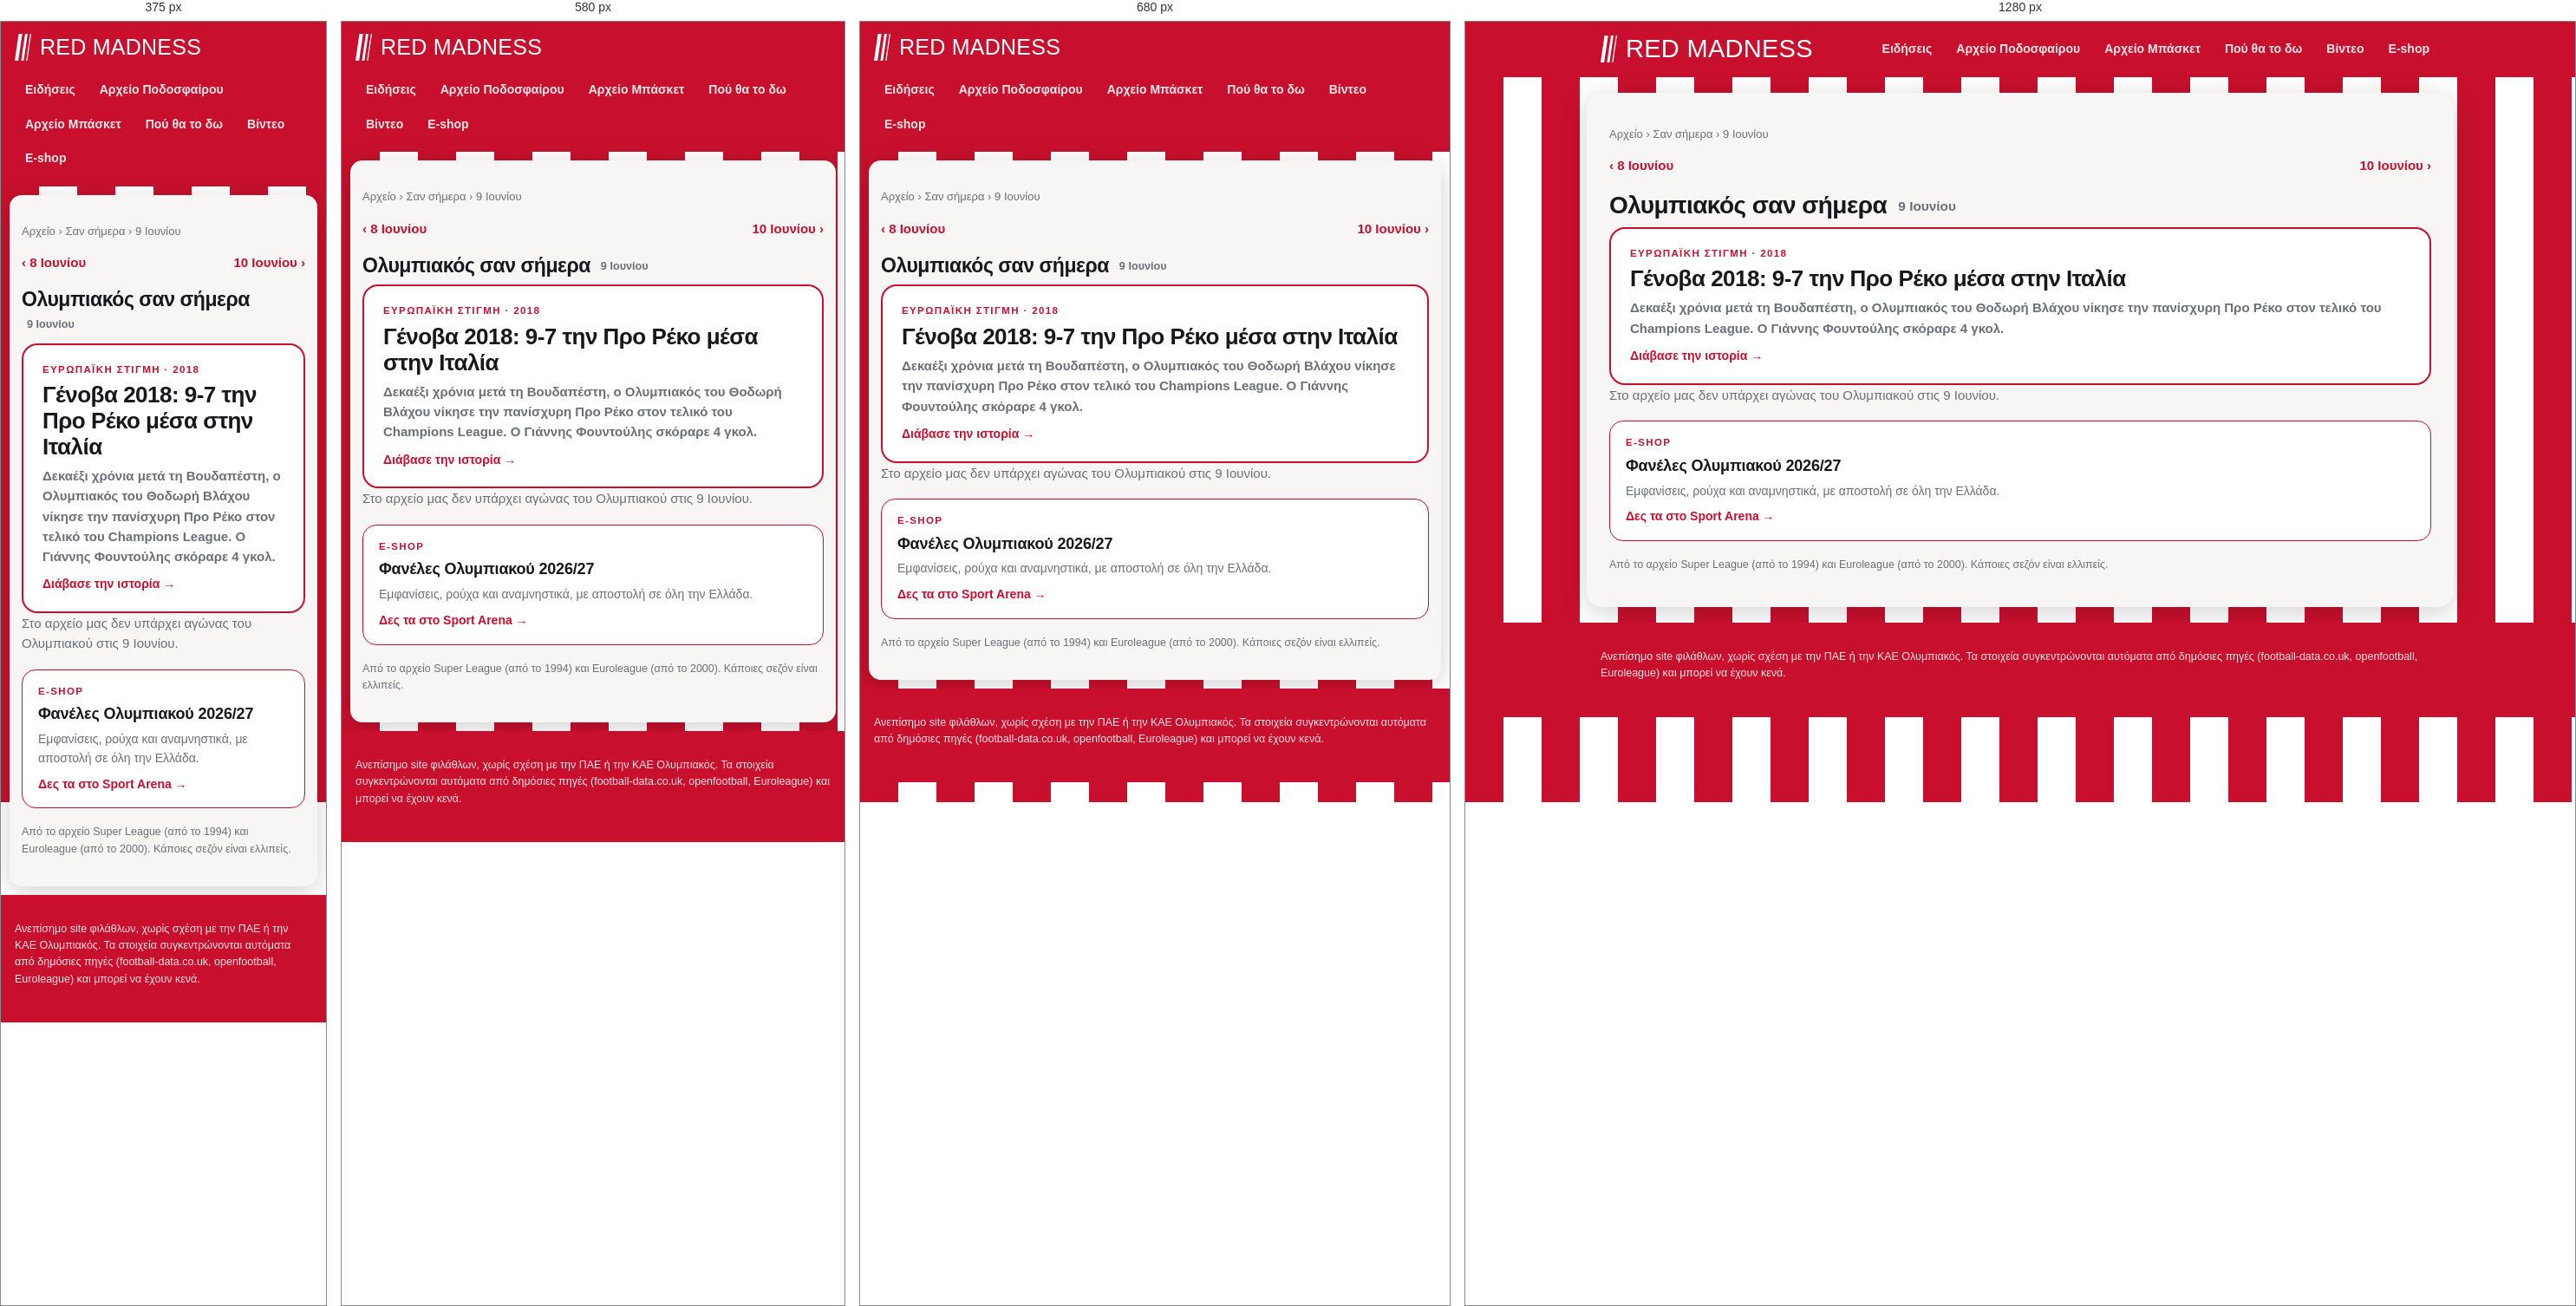
Rendered at 375 px, 580 px, 680 px and 1280 px, left to right.

<!-- file: 06-09.html -->
<!doctype html>
<html lang="el"><head>
<meta charset="utf-8"><meta name="viewport" content="width=device-width, initial-scale=1">
<title>Ολυμπιακός σαν σήμερα, 9 Ιουνίου: αγώνες και αποτελέσματα | Red Madness</title><meta name="description" content="Τι έκανε ο Ολυμπιακός σαν σήμερα, 9 Ιουνίου: όλοι οι αγώνες σε Super League και Euroleague αυτή την ημερομηνία, με αποτελέσματα."><link rel="canonical" href="https://redmadness.gr/san-simera/06-09.html">
<meta property="og:site_name" content="Red Madness"><meta property="og:locale" content="el_GR"><meta property="og:type" content="website"><meta property="og:title" content="Ολυμπιακός σαν σήμερα, 9 Ιουνίου: αγώνες και αποτελέσματα"><meta property="og:description" content="Τι έκανε ο Ολυμπιακός σαν σήμερα, 9 Ιουνίου: όλοι οι αγώνες σε Super League και Euroleague αυτή την ημερομηνία, με αποτελέσματα."><meta property="og:url" content="https://redmadness.gr/san-simera/06-09.html"><meta property="og:image" content="https://redmadness.gr/assets/og/default.png"><meta property="og:image:width" content="1200"><meta property="og:image:height" content="630"><meta name="twitter:card" content="summary_large_image"><meta name="robots" content="max-image-preview:large"><script type="application/ld+json">{"@context": "https://schema.org", "@type": "BreadcrumbList", "itemListElement": [{"@type": "ListItem", "position": 1, "name": "Αρχική", "item": "https://redmadness.gr/"}, {"@type": "ListItem", "position": 2, "name": "Αρχείο", "item": "https://redmadness.gr/arxeio/"}, {"@type": "ListItem", "position": 3, "name": "Σαν σήμερα", "item": "https://redmadness.gr/san-simera/"}, {"@type": "ListItem", "position": 4, "name": "9 Ιουνίου", "item": "https://redmadness.gr/san-simera/06-09.html"}]}</script>
<link rel="preconnect" href="https://fonts.googleapis.com">
<link href="https://fonts.googleapis.com/css2?family=Anton&family=Manrope:wght@400;600;800&display=swap" rel="stylesheet">
<link rel="icon" href="/assets/favicon.svg" type="image/svg+xml">
<link rel="apple-touch-icon" href="/assets/apple-touch-icon.png">
<link rel="manifest" href="/manifest.webmanifest">
<meta name="theme-color" content="#c8102e">
<link rel="stylesheet" href="/assets/site.css">
</head><body>
<header class="top"><div class="wrap">
  <a class="brand" href="/" aria-label="Red Madness, αρχική"><svg class="mark" viewBox="0 0 92 150" width="19" height="31" aria-hidden="true"><path d="M22 0h20L20 150H0z" fill="currentColor"/><path d="M58 0h14L50 150H36z" fill="currentColor"/><path d="M86 0h6L70 150h-6z" fill="currentColor"/></svg><span class="wm">Red Madness</span></a>
  <nav class="menu"><a href="/news.html">Ειδήσεις</a><a href="/arxeio/podosfairo/">Αρχείο Ποδοσφαίρου</a><a href="/arxeio/euroleague/">Αρχείο Μπάσκετ</a><a href="/tv/">Πού θα το δω</a><a href="/videos/">Βίντεο</a><a href="/eshop/">E-shop</a></nav>
</div></header>
<main class="wrap"><nav class="crumbs"><a href="/arxeio/">Αρχείο</a> › <a href="/san-simera/">Σαν σήμερα</a> › 9 Ιουνίου</nav><div class="pager"><a href="/san-simera/06-08.html">‹ 8 Ιουνίου</a><a href="/san-simera/06-10.html">10 Ιουνίου ›</a></div>
<h1>Ολυμπιακός σαν σήμερα <span class="sub">9 Ιουνίου</span></h1>
<a class="hero" href="/stigmes/polo-2018-genova.html"><span class="shop-k">Ευρωπαϊκή στιγμή · 2018</span><b>Γένοβα 2018: 9-7 την Προ Ρέκο μέσα στην Ιταλία</b><span class="when">Δεκαέξι χρόνια μετά τη Βουδαπέστη, ο Ολυμπιακός του Θοδωρή Βλάχου νίκησε την πανίσχυρη Προ Ρέκο στον τελικό του Champions League. Ο Γιάννης Φουντούλης σκόραρε 4 γκολ.</span><span class="shop-go">Διάβασε την ιστορία →</span></a><p class="lead">Στο αρχείο μας δεν υπάρχει αγώνας του Ολυμπιακού στις 9 Ιουνίου.</p>

<a class="shop" href="https://www.sportarena.gr/%CF%83%CF%8D%CE%BB%CE%BB%CE%BF%CE%B3%CE%BF%CE%B9/%CE%B5%CE%BB%CE%BB%CE%B7%CE%BD%CE%B9%CE%BA%CE%AE-%CF%83%CE%BF%CF%8D%CF%80%CE%B5%CF%81-%CE%BB%CE%B9%CE%B3%CE%BA/%CE%BF%CE%BB%CF%85%CE%BC%CF%80%CE%B9%CE%B1%CE%BA%CF%8C%CF%82?sort=p.price&amp;order=DESC&amp;limit=40&amp;utm_source=redmadness&amp;utm_medium=referral&amp;utm_campaign=san-simera" target="_blank" rel="noopener sponsored"><span class="shop-k">E-shop</span><b>Φανέλες Ολυμπιακού 2026/27</b><span class="shop-t">Εμφανίσεις, ρούχα και αναμνηστικά, με αποστολή σε όλη την Ελλάδα.</span><span class="shop-go">Δες τα στο Sport Arena →</span></a>
<p class="note">Από το αρχείο Super League (από το 1994) και Euroleague (από το 2000). Κάποιες σεζόν είναι ελλιπείς.</p></main>
<footer><div class="wrap">Ανεπίσημο site φιλάθλων, χωρίς σχέση με την ΠΑΕ ή την ΚΑΕ Ολυμπιακός.
Τα στοιχεία συγκεντρώνονται αυτόματα από δημόσιες πηγές (football-data.co.uk, openfootball, Euroleague) και μπορεί να έχουν κενά.</div></footer>
<script>if ("serviceWorker" in navigator) navigator.serviceWorker.register("/sw.js").catch(() => {});</script>
<script src="/assets/consent.js" defer></script>
</body></html>

/* @media block from site.css */
@media (max-width:760px){ .home{grid-template-columns:1fr} .shops,.hero-shop{grid-template-columns:1fr} .brand .wm{font-size:25px} .cols,.cols.c3,.cards{grid-template-columns:1fr} h1{font-size:23px} .brand{font-size:19px} }

/* @media block from site.css */
@media (max-width:640px){.plist li{grid-template-columns:1fr}.plist .pl{justify-content:flex-start}}

/* @media block from site.css */
@media (max-width:520px){.lv-sc{font-size:15px}.lv-sc strong{font-size:26px}}

/* @media block from site.css */
@media (max-width:720px){main.wrap{margin:10px;padding:16px 14px 20px;border-radius:14px}}